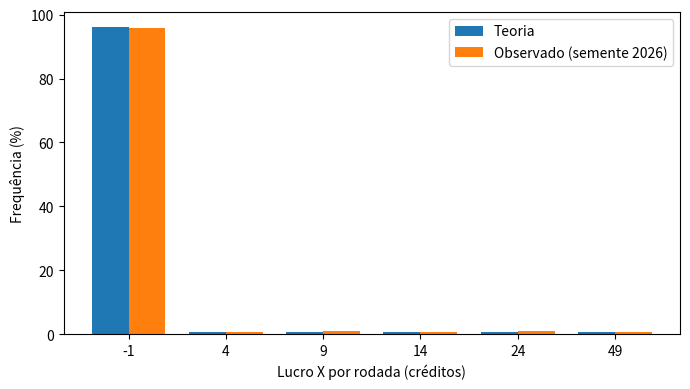
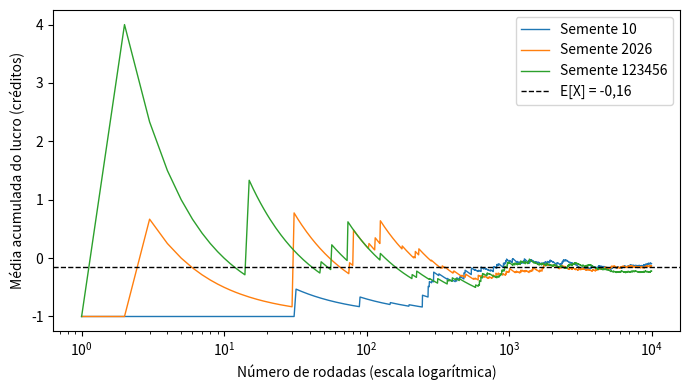
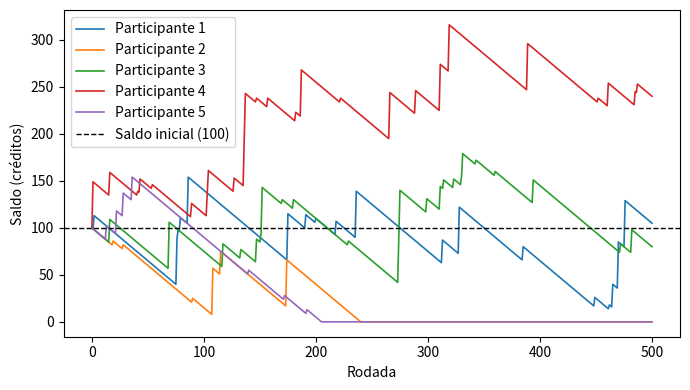
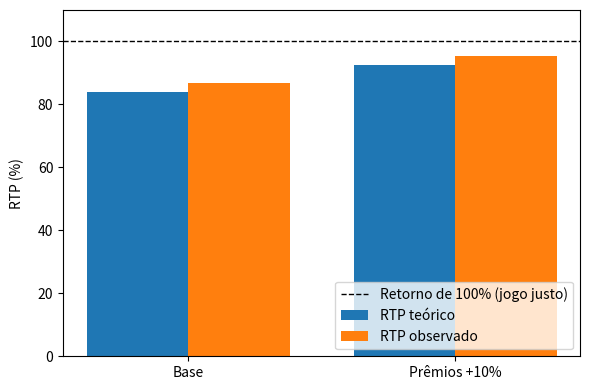

The matplotlib source for these figures, in order:
#!/usr/bin/env python3
"""
Máquina Estatística - Probabilidade e Estatística I (IFES - Campus Serra)
Trabalho I - 2026/2

Simulador acadêmico - somente créditos fictícios.

Uso:
    python simulador.py                 # executa os cinco experimentos
    python simulador.py --rodada        # mostra uma única rodada (semente aleatória)
    python simulador.py --rodada --seed 7
    python simulador.py --saida pasta   # escolhe a pasta de resultados

Regras (Seção 5 do enunciado):
  * 5 símbolos (A..E) em cada rolo, sequência circular R = (A, B, C, D, E)
  * Parada K uniforme em {0,...,4}; coluna = R[K], R[(K+1)%5], R[(K+2)%5]
  * Três rolos independentes -> tabuleiro 3x3; só a LINHA CENTRAL é avaliada
  * Aposta fixa de 1 crédito; P = prêmio bruto; X = P - 1 = lucro líquido

A semente é controlada por quem inicia cada experimento: cada gerador
(random.Random) é criado UMA vez e passado às funções, nunca reiniciado
dentro de uma rodada.
"""

import argparse
import csv
import json
import os
import platform
import random
import statistics
import sys
from collections import Counter

try:
    import matplotlib
    matplotlib.use("Agg")
    import matplotlib.pyplot as plt
    TEM_MPL = True
except ImportError:  # os CSVs são gerados mesmo sem matplotlib
    TEM_MPL = False

# ----------------------------------------------------------------------------
# Regras do modelo
# ----------------------------------------------------------------------------
AVISO = "Simulador acadêmico - somente créditos fictícios"
ROLO = ("A", "B", "C", "D", "E")
APOSTA = 1
PREMIOS_BASE = {"A": 5, "B": 10, "C": 15, "D": 25, "E": 50}
# +10% calculado como v*11/10 para evitar erros de ponto flutuante (5,5; 11; ...)
PREMIOS_MAIS10 = {s: v * 11 / 10 for s, v in PREMIOS_BASE.items()}

N_TRIPLAS = 5 ** 3  # 125 triplas centrais equiprováveis

SEMENTE_E1 = 2026
SEMENTES_E2 = (10, 2026, 123456)
SEMENTE_E3 = 42
N_RODADAS = 10_000
CHECKPOINTS_E2 = (100, 1_000, 10_000)
N_PARTICIPANTES = 100
SALDO_INICIAL = 100
MAX_RODADAS_SESSAO = 500


# ----------------------------------------------------------------------------
# Núcleo: sorteio, janela e pagamento
# ----------------------------------------------------------------------------
def sortear_coluna(rng):
    """Sorteia a parada K e devolve a janela (topo, centro, base) de um rolo."""
    k = rng.randrange(5)
    return (ROLO[k], ROLO[(k + 1) % 5], ROLO[(k + 2) % 5])


def calcular_premio(centro, premios):
    """Prêmio bruto P: paga só se a linha central tem três símbolos iguais."""
    if centro[0] == centro[1] == centro[2]:
        return premios[centro[0]]
    return 0


def rodada(rng, premios=PREMIOS_BASE):
    """Executa uma rodada. Devolve (tabuleiro, centro, P, X).

    tabuleiro[r][l] = símbolo do rolo r (0..2) na linha l (0=topo, 1=centro, 2=base).
    """
    tabuleiro = [sortear_coluna(rng) for _ in range(3)]
    centro = tuple(coluna[1] for coluna in tabuleiro)
    p = calcular_premio(centro, premios)
    return tabuleiro, centro, p, p - APOSTA


def simular(rng, n, premios=PREMIOS_BASE):
    """Executa n rodadas sem saldo nem regra de parada.

    Devolve lista de tuplas (centro, P, X).
    """
    resultados = []
    for _ in range(n):
        _, centro, p, x = rodada(rng, premios)
        resultados.append((centro, p, x))
    return resultados


def mostrar_rodada(tabuleiro, centro, p, x):
    print(f"\n*** {AVISO} ***\n")
    print("        Rolo 1  Rolo 2  Rolo 3")
    for linha in range(3):
        marca = "-->" if linha == 1 else "   "
        simbolos = "       ".join(tabuleiro[r][linha] for r in range(3))
        print(f"  {marca}     {simbolos}")
    print(f"\nLinha central: {'-'.join(centro)}")
    print(f"Aposta: {APOSTA} crédito | Prêmio bruto P = {p:g} | Lucro X = {x:g}\n")


# ----------------------------------------------------------------------------
# Utilitários de saída
# ----------------------------------------------------------------------------
def escrever_csv(caminho, cabecalho, linhas):
    with open(caminho, "w", newline="", encoding="utf-8") as f:
        w = csv.writer(f)
        w.writerow(cabecalho)
        w.writerows(linhas)


def salvar_figura(fig, caminho):
    fig.tight_layout()
    fig.savefig(caminho, dpi=150)
    plt.close(fig)


def fmt(v, casas=4):
    return f"{v:.{casas}f}"


# ----------------------------------------------------------------------------
# Experimento 1 - frequências x probabilidades
# ----------------------------------------------------------------------------
def distribuicao_teorica():
    """Lista (X, probabilidade) conforme a Tabela 1, em ordem crescente de X."""
    dist = [(-1, (N_TRIPLAS - 5) / N_TRIPLAS)]
    for simbolo in ROLO:
        dist.append((PREMIOS_BASE[simbolo] - APOSTA, 1 / N_TRIPLAS))
    return dist


def experimento1(saida):
    rng = random.Random(SEMENTE_E1)
    dados = simular(rng, N_RODADAS)
    xs = [x for _, _, x in dados]
    ps = [p for _, p, _ in dados]

    # Registro completo das rodadas
    escrever_csv(
        os.path.join(saida, "e1_rodadas.csv"),
        ["rodada", "linha_central", "P", "X"],
        [(i + 1, "-".join(c), p, x) for i, (c, p, x) in enumerate(dados)],
    )

    contagem = Counter(xs)
    dist = distribuicao_teorica()
    tabela = []
    for x, prob in dist:
        c = contagem.get(x, 0)
        tabela.append((x, prob, c, c / N_RODADAS))
    escrever_csv(
        os.path.join(saida, "e1_distribuicao.csv"),
        ["lucro_X", "prob_teorica", "contagem", "freq_relativa"],
        [(x, fmt(pt, 6), c, fmt(fr, 6)) for x, pt, c, fr in tabela],
    )

    media = sum(xs) / N_RODADAS
    rtp_obs = sum(ps) / N_RODADAS / APOSTA
    prop_premio = sum(1 for p in ps if p > 0) / N_RODADAS
    desvio = statistics.stdev(xs)  # divisor N-1
    resumo = [
        ("lucro_medio_X", fmt(media), "créditos/rodada"),
        ("lucro_esperado_teorico", "-0.1600", "créditos/rodada"),
        ("rtp_observado", fmt(100 * rtp_obs, 2), "%"),
        ("rtp_teorico", "84.00", "%"),
        ("proporcao_rodadas_premiadas", fmt(100 * prop_premio, 2), "%"),
        ("proporcao_teorica_premiadas", "4.00", "%"),
        ("desvio_padrao_amostral_X", fmt(desvio), "créditos"),
        ("soma_das_contagens", sum(contagem.values()), "rodadas"),
    ]
    escrever_csv(os.path.join(saida, "e1_resumo.csv"),
                 ["medida", "valor", "unidade"], resumo)

    if TEM_MPL:
        fig, ax = plt.subplots(figsize=(7, 4))
        pos = range(len(tabela))
        larg = 0.38
        ax.bar([i - larg / 2 for i in pos], [100 * t[1] for t in tabela],
               width=larg, label="Teoria")
        ax.bar([i + larg / 2 for i in pos], [100 * t[3] for t in tabela],
               width=larg, label="Observado (semente 2026)")
        ax.set_xticks(list(pos))
        ax.set_xticklabels([str(t[0]) for t in tabela])
        ax.set_xlabel("Lucro X por rodada (créditos)")
        ax.set_ylabel("Frequência (%)")
        ax.legend()
        salvar_figura(fig, os.path.join(saida, "e1_barras.png"))

    return dados, {
        "media": media, "rtp": rtp_obs, "prop": prop_premio,
        "desvio": desvio, "soma": sum(contagem.values()),
    }


# ----------------------------------------------------------------------------
# Experimento 2 - Lei dos Grandes Números
# ----------------------------------------------------------------------------
def experimento2(saida, dados_e1):
    sequencias = {}
    for semente in SEMENTES_E2:
        if semente == SEMENTE_E1:
            sequencias[semente] = [x for _, _, x in dados_e1]  # reutiliza o E1
        else:
            rng = random.Random(semente)
            sequencias[semente] = [x for _, _, x in simular(rng, N_RODADAS)]

    # Tabela 3 x 3 de médias acumuladas
    linhas = []
    for semente in SEMENTES_E2:
        xs = sequencias[semente]
        linhas.append([semente] + [fmt(sum(xs[:n]) / n) for n in CHECKPOINTS_E2])
    escrever_csv(os.path.join(saida, "e2_medias_acumuladas.csv"),
                 ["semente"] + [f"media_apos_{n}" for n in CHECKPOINTS_E2], linhas)

    # Trajetórias completas (para o gráfico)
    trajetorias = {}
    for semente, xs in sequencias.items():
        acum, soma = [], 0
        for i, x in enumerate(xs, start=1):
            soma += x
            acum.append(soma / i)
        trajetorias[semente] = acum
    escrever_csv(
        os.path.join(saida, "e2_trajetorias.csv"),
        ["rodada"] + [f"semente_{s}" for s in SEMENTES_E2],
        [[i + 1] + [fmt(trajetorias[s][i], 6) for s in SEMENTES_E2]
         for i in range(N_RODADAS)],
    )

    # Reprodução: repetir a semente 2026 no mesmo ambiente
    rng = random.Random(SEMENTE_E1)
    repetido = [x for _, _, x in simular(rng, 10)]
    original = sequencias[SEMENTE_E1][:10]
    reproduziu = repetido == original
    escrever_csv(
        os.path.join(saida, "e2_reproducao.csv"),
        ["rodada", "X_execucao_original", "X_execucao_repetida"],
        [(i + 1, original[i], repetido[i]) for i in range(10)],
    )

    if TEM_MPL:
        fig, ax = plt.subplots(figsize=(7, 4))
        for semente in SEMENTES_E2:
            ax.plot(range(1, N_RODADAS + 1), trajetorias[semente],
                    linewidth=1, label=f"Semente {semente}")
        ax.axhline(-0.16, color="black", linestyle="--", linewidth=1,
                   label="E[X] = -0,16")
        ax.set_xscale("log")
        ax.set_xlabel("Número de rodadas (escala logarítmica)")
        ax.set_ylabel("Média acumulada do lucro (créditos)")
        ax.legend()
        salvar_figura(fig, os.path.join(saida, "e2_trajetorias.png"))

    return {"reproduziu": reproduziu, "medias": linhas}


# ----------------------------------------------------------------------------
# Experimento 3 - saldo limitado
# ----------------------------------------------------------------------------
def experimento3(saida):
    rng = random.Random(SEMENTE_E3)  # iniciado uma vez; continua entre participantes
    participantes = []
    trajetorias = []
    for pid in range(1, N_PARTICIPANTES + 1):
        saldo = SALDO_INICIAL
        traj = [saldo]
        n = 0
        while n < MAX_RODADAS_SESSAO and saldo >= 1:
            _, _, _, x = rodada(rng)
            saldo += x  # B_{t+1} = B_t + X_{t+1}
            n += 1
            traj.append(saldo)
        participantes.append((pid, saldo, n, saldo < 1))
        trajetorias.append(traj)

    escrever_csv(
        os.path.join(saida, "e3_participantes.csv"),
        ["participante", "saldo_final", "rodadas_jogadas", "esgotou"],
        [(pid, s, n, int(e)) for pid, s, n, e in participantes],
    )

    finais = [s for _, s, _, _ in participantes]
    ganho = sum(1 for s in finais if s > SALDO_INICIAL)
    empate = sum(1 for s in finais if s == SALDO_INICIAL)
    perda = sum(1 for s in finais if s < SALDO_INICIAL)
    esgot = sum(1 for _, _, _, e in participantes if e)
    pct = lambda k: fmt(100 * k / N_PARTICIPANTES, 1)
    resumo = [
        ("ganho (Bf > 100)", ganho, pct(ganho)),
        ("empate (Bf = 100)", empate, pct(empate)),
        ("perda (Bf < 100)", perda, pct(perda)),
        ("esgotamento (subconjunto das perdas)", esgot, pct(esgot)),
        ("saldo_final_medio", fmt(statistics.mean(finais), 2), "créditos"),
        ("saldo_final_mediano", fmt(statistics.median(finais), 2), "créditos"),
        ("rodadas_medias_por_sessao",
         fmt(statistics.mean(n for _, _, n, _ in participantes), 1), "rodadas"),
    ]
    escrever_csv(os.path.join(saida, "e3_resumo.csv"),
                 ["medida", "valor", "percentual_ou_unidade"], resumo)

    # Trajetórias dos 5 primeiros (saldo constante após a parada)
    cinco = []
    for traj in trajetorias[:5]:
        cinco.append(traj + [traj[-1]] * (MAX_RODADAS_SESSAO + 1 - len(traj)))
    escrever_csv(
        os.path.join(saida, "e3_trajetorias_5_primeiros.csv"),
        ["rodada"] + [f"participante_{i}" for i in range(1, 6)],
        [[t] + [cinco[j][t] for j in range(5)]
         for t in range(MAX_RODADAS_SESSAO + 1)],
    )

    if TEM_MPL:
        fig, ax = plt.subplots(figsize=(7, 4))
        for j in range(5):
            ax.plot(range(MAX_RODADAS_SESSAO + 1), cinco[j], linewidth=1.2,
                    label=f"Participante {j + 1}")
        ax.axhline(SALDO_INICIAL, color="black", linestyle="--", linewidth=1,
                   label="Saldo inicial (100)")
        ax.set_xlabel("Rodada")
        ax.set_ylabel("Saldo (créditos)")
        ax.legend()
        salvar_figura(fig, os.path.join(saida, "e3_trajetorias.png"))

    return {"ganho": ganho, "empate": empate, "perda": perda,
            "esgot": esgot, "media": statistics.mean(finais),
            "mediana": statistics.median(finais),
            "soma_categorias": ganho + empate + perda}


# ----------------------------------------------------------------------------
# Experimento 4 - probabilidade condicional
# ----------------------------------------------------------------------------
def experimento4(saida, dados_e1):
    premiado = [p > 0 for _, p, _ in dados_e1]
    grupos = {"após prêmio": [0, 0], "após sem prêmio": [0, 0]}  # [pares, prêmios]
    for anterior, seguinte in zip(premiado[:-1], premiado[1:]):
        chave = "após prêmio" if anterior else "após sem prêmio"
        grupos[chave][0] += 1
        grupos[chave][1] += int(seguinte)

    linhas, props = [], {}
    for chave, (pares, premios) in grupos.items():
        if pares == 0:
            prop = "não estimável"
            props[chave] = None
        else:
            props[chave] = premios / pares
            prop = fmt(100 * premios / pares, 2) + "%"
        linhas.append((chave, pares, premios, prop))
    escrever_csv(os.path.join(saida, "e4_condicional.csv"),
                 ["resultado_anterior", "total_de_pares",
                  "premios_na_rodada_seguinte", "proporcao"], linhas)

    total_pares = sum(p for p, _ in grupos.values())
    return {"grupos": grupos, "props": props, "total_pares": total_pares}


# ----------------------------------------------------------------------------
# Experimento 5 - tabelas de pagamento
# ----------------------------------------------------------------------------
def experimento5(saida, dados_e1):
    centros = [c for c, _, _ in dados_e1]  # mesmos 10.000 resultados do E1
    configs = {"Base": PREMIOS_BASE, "Prêmios +10%": PREMIOS_MAIS10}
    linhas, rtps = [], {}
    for nome, tabela in configs.items():
        ps = [calcular_premio(c, tabela) for c in centros]
        n = len(ps)
        premio_medio = sum(ps) / n
        lucro_medio = premio_medio - APOSTA
        rtp_obs = premio_medio / APOSTA
        rtp_teo = sum(tabela.values()) / N_TRIPLAS / APOSTA
        freq_premio = sum(1 for p in ps if p > 0) / n
        rtps[nome] = (rtp_teo, rtp_obs)
        linhas.append((
            nome, "4.00", fmt(100 * freq_premio, 2),
            fmt(premio_medio), fmt(lucro_medio),
            fmt(100 * rtp_teo, 2), fmt(100 * rtp_obs, 2),
            fmt(rtp_teo - APOSTA, 4),
        ))
    escrever_csv(
        os.path.join(saida, "e5_comparacao.csv"),
        ["tabela", "prob_premio_teorica_%", "freq_premio_observada_%",
         "premio_medio_observado", "lucro_medio_observado",
         "RTP_teorico_%", "RTP_observado_%", "E_X_teorico"],
        linhas,
    )

    if TEM_MPL:
        fig, ax = plt.subplots(figsize=(6, 4))
        nomes = list(configs)
        pos = range(len(nomes))
        larg = 0.38
        ax.bar([i - larg / 2 for i in pos], [100 * rtps[n][0] for n in nomes],
               width=larg, label="RTP teórico")
        ax.bar([i + larg / 2 for i in pos], [100 * rtps[n][1] for n in nomes],
               width=larg, label="RTP observado")
        ax.axhline(100, color="black", linestyle="--", linewidth=1,
                   label="Retorno de 100% (jogo justo)")
        ax.set_xticks(list(pos))
        ax.set_xticklabels(nomes)
        ax.set_ylabel("RTP (%)")
        ax.set_ylim(0, 110)
        ax.legend(loc="lower right")
        salvar_figura(fig, os.path.join(saida, "e5_rtp.png"))

    return rtps


# ----------------------------------------------------------------------------
# Conferência antes da entrega
# ----------------------------------------------------------------------------
def conferir(e1, e2, e3, e4):
    # pagamento das cinco triplas e prêmio zero nas demais
    for s in ROLO:
        assert calcular_premio((s, s, s), PREMIOS_BASE) == PREMIOS_BASE[s]
    assert calcular_premio(("A", "A", "B"), PREMIOS_BASE) == 0
    assert calcular_premio(("B", "D", "A"), PREMIOS_BASE) == 0
    # desconto da aposta no lucro
    assert rodada(random.Random(1))[3] == rodada(random.Random(1))[2] - APOSTA
    # teoria
    assert abs(sum(PREMIOS_BASE.values()) / N_TRIPLAS - 0.84) < 1e-12
    # totais
    assert e1["soma"] == N_RODADAS
    assert e2["reproduziu"]
    assert e3["soma_categorias"] == N_PARTICIPANTES
    assert e4["total_pares"] == N_RODADAS - 1
    return True


def registrar_parametros(saida):
    info = {
        "aviso": AVISO,
        "python": sys.version,
        "plataforma": platform.platform(),
        "gerador": "random.Random (Mersenne Twister), método randrange(5)",
        "sementes": {"E1": SEMENTE_E1, "E2": list(SEMENTES_E2), "E3": SEMENTE_E3},
        "rodadas_E1_E2": N_RODADAS,
        "participantes_E3": N_PARTICIPANTES,
        "saldo_inicial_E3": SALDO_INICIAL,
        "max_rodadas_sessao_E3": MAX_RODADAS_SESSAO,
        "premios_base": PREMIOS_BASE,
        "premios_mais10": PREMIOS_MAIS10,
        "matplotlib": matplotlib.__version__ if TEM_MPL else "não instalado",
    }
    with open(os.path.join(saida, "parametros.json"), "w", encoding="utf-8") as f:
        json.dump(info, f, ensure_ascii=False, indent=2)


# ----------------------------------------------------------------------------
# Programa principal
# ----------------------------------------------------------------------------
def main():
    ap = argparse.ArgumentParser(description=AVISO)
    ap.add_argument("--rodada", action="store_true",
                    help="mostra uma única rodada e termina")
    ap.add_argument("--seed", type=int, default=None,
                    help="semente para --rodada (padrão: aleatória)")
    ap.add_argument("--saida", default="resultados",
                    help="pasta de saída dos CSVs e gráficos")
    args = ap.parse_args()

    if args.rodada:
        rng = random.Random(args.seed)
        mostrar_rodada(*rodada(rng))
        return

    os.makedirs(args.saida, exist_ok=True)
    print(f"*** {AVISO} ***")
    print(f"Python {platform.python_version()} | random.Random (Mersenne Twister)")
    if not TEM_MPL:
        print("Aviso: matplotlib não encontrado; apenas os CSVs serão gerados.")

    # Uma rodada de demonstração (semente fixa só para a demonstração ser repetível)
    mostrar_rodada(*rodada(random.Random(2026)))

    registrar_parametros(args.saida)

    dados_e1, e1 = experimento1(args.saida)
    print("[E1] 10.000 rodadas, semente 2026")
    print(f"     lucro médio = {e1['media']:.4f} (teórico -0,1600)")
    print(f"     RTP observado = {100 * e1['rtp']:.2f}% (teórico 84%)")
    print(f"     rodadas premiadas = {100 * e1['prop']:.2f}% (teórico 4%)")
    print(f"     desvio-padrão amostral = {e1['desvio']:.4f} créditos")

    e2 = experimento2(args.saida, dados_e1)
    print("[E2] médias acumuladas (100 / 1.000 / 10.000 rodadas)")
    for linha in e2["medias"]:
        print(f"     semente {linha[0]:>6}: {linha[1]}  {linha[2]}  {linha[3]}")
    print(f"     reprodução da semente 2026 (10 primeiros): "
          f"{'reproduzida' if e2['reproduziu'] else 'NÃO reproduzida'}")

    e3 = experimento3(args.saida)
    print("[E3] 100 participantes, saldo 100, até 500 rodadas, semente 42")
    print(f"     ganho {e3['ganho']}% | empate {e3['empate']}% | perda {e3['perda']}% "
          f"| esgotamento {e3['esgot']}%")
    print(f"     saldo final: média {e3['media']:.2f}, mediana {e3['mediana']:.2f}")

    e4 = experimento4(args.saida, dados_e1)
    print(f"[E4] {e4['total_pares']} pares consecutivos")
    for chave, (pares, premios) in e4["grupos"].items():
        prop = e4["props"][chave]
        txt = "não estimável" if prop is None else f"{100 * prop:.2f}%"
        print(f"     {chave}: {premios}/{pares} = {txt} (referência 4%)")

    e5 = experimento5(args.saida, dados_e1)
    print("[E5] mesmos 10.000 resultados, duas tabelas de pagamento")
    for nome, (teo, obs) in e5.items():
        print(f"     {nome}: RTP teórico {100 * teo:.2f}% | observado {100 * obs:.2f}% "
              f"| E[X] teórico {teo - 1:.3f}")

    conferir(e1, e2, e3, e4)
    print("\nConferências automáticas: OK")
    print(f"Resultados salvos em: {os.path.abspath(args.saida)}")


if __name__ == "__main__":
    main()
